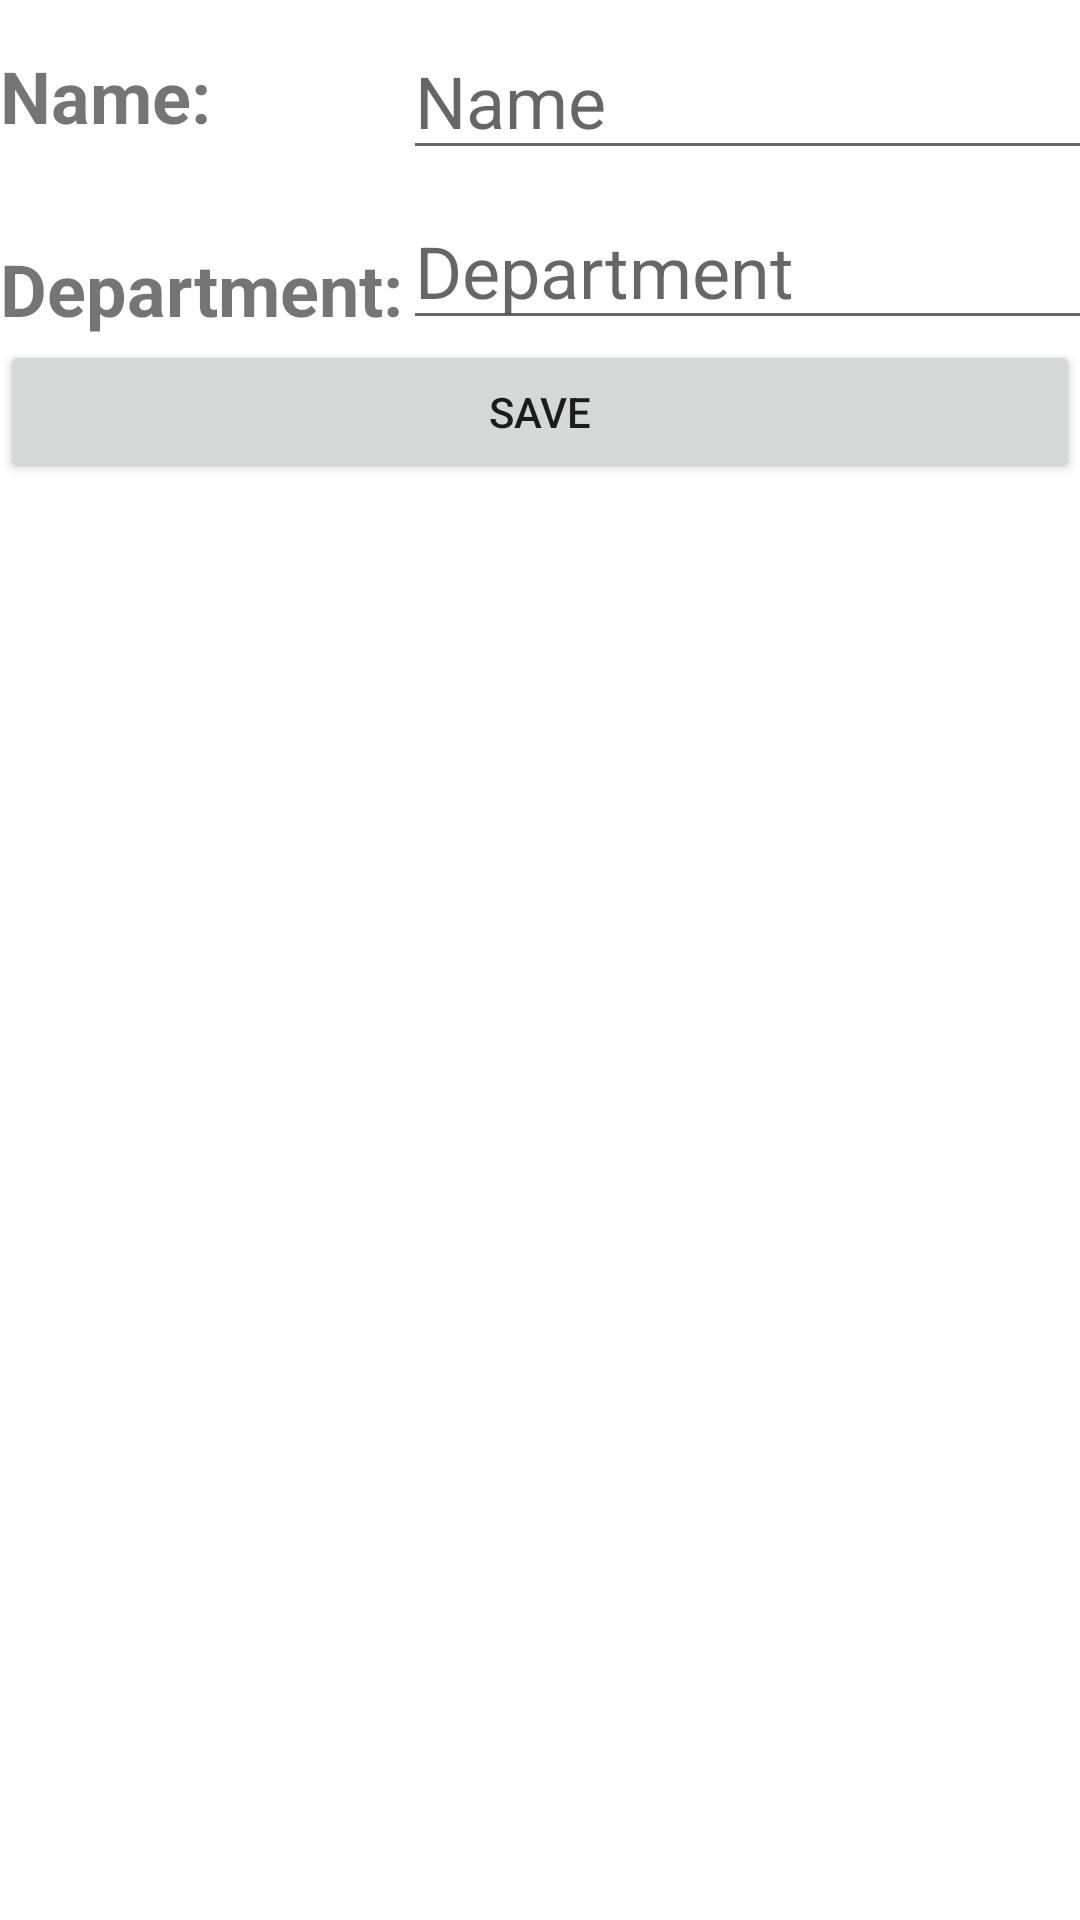

Here is an Android app screen rendered from its layout file. Give the layout XML and the strings, colors and styles it references.
<!-- AndroidManifest.xml: application theme Theme.CreateDB -->
<!-- res/layout/activity_edit.xml -->
<?xml version="1.0" encoding="utf-8"?>
<androidx.constraintlayout.widget.ConstraintLayout xmlns:android="http://schemas.android.com/apk/res/android"
    xmlns:app="http://schemas.android.com/apk/res-auto"
    xmlns:tools="http://schemas.android.com/tools"
    android:layout_width="match_parent"
    android:layout_height="match_parent"
    android:layout_margin="16dp"
    tools:context=".EditActivity">

    <TextView
        android:id="@+id/textViewEditNameLabel"
        android:layout_width="wrap_content"
        android:layout_height="0dp"
        android:gravity="center"
        android:text="@string/name_label"
        android:textSize="24sp"
        android:textStyle="bold"
        app:layout_constraintBottom_toTopOf="@+id/guideline"
        app:layout_constraintStart_toStartOf="parent"
        app:layout_constraintTop_toTopOf="parent" />

    <TextView
        android:id="@+id/textViewEditDepartmentLabel"
        android:layout_width="wrap_content"
        android:layout_height="wrap_content"
        android:layout_marginTop="16dp"
        android:text="@string/department_label"
        android:textSize="24sp"
        android:textStyle="bold"
        app:layout_constraintStart_toStartOf="parent"
        app:layout_constraintTop_toBottomOf="@+id/guideline" />

    <EditText
        android:id="@+id/editTextName"
        android:layout_width="wrap_content"
        android:layout_height="wrap_content"
        android:ems="10"
        android:hint="@string/name_edit"
        android:inputType="textPersonName"
        android:textSize="24sp"
        app:layout_constraintBottom_toTopOf="@+id/guideline"
        app:layout_constraintStart_toEndOf="@+id/textViewEditDepartmentLabel"
        app:layout_constraintTop_toTopOf="parent" />

    <EditText
        android:id="@+id/editTextDepartment"
        android:layout_width="wrap_content"
        android:layout_height="wrap_content"
        android:ems="10"
        android:hint="@string/department_edit"
        android:inputType="textMultiLine"
        android:textSize="24sp"
        app:layout_constraintStart_toEndOf="@+id/textViewEditDepartmentLabel"
        app:layout_constraintTop_toBottomOf="@+id/guideline" />

    <androidx.constraintlayout.widget.Guideline
        android:id="@+id/guideline"
        android:layout_width="wrap_content"
        android:layout_height="wrap_content"
        android:orientation="horizontal"
        app:layout_constraintGuide_percent="0.1" />

    <Button
        android:id="@+id/buttonSave"
        android:layout_width="0dp"
        android:layout_height="wrap_content"
        android:text="@string/button_save"
        app:layout_constraintEnd_toEndOf="parent"
        app:layout_constraintStart_toStartOf="parent"
        app:layout_constraintTop_toBottomOf="@+id/editTextDepartment" />
</androidx.constraintlayout.widget.ConstraintLayout>
<!-- resources referenced by this layout -->
<resources>
  <string name="button_save">Save</string>
  <string name="department_edit">Department</string>
  <string name="department_label">Department:</string>
  <string name="name_edit">Name</string>
  <string name="name_label">Name:</string>
  <style name="Theme.CreateDB" parent="Theme.MaterialComponents.DayNight.DarkActionBar">
          
          <item name="colorPrimary">@color/purple_500</item>
          <item name="colorPrimaryVariant">@color/purple_700</item>
          <item name="colorOnPrimary">@color/white</item>
          
          <item name="colorSecondary">@color/teal_200</item>
          <item name="colorSecondaryVariant">@color/teal_700</item>
          <item name="colorOnSecondary">@color/black</item>
          
          <item name="android:statusBarColor" tools:targetApi="21">?attr/colorPrimaryVariant</item>
          
      </style>
  <!-- not gathered from this repository: default colours our renderer supplied (Android Studio template values) -->
  <color name="purple_500">#FF6200EE</color>
  <color name="purple_700">#FF3700B3</color>
  <color name="teal_200">#FF03DAC5</color>
  <color name="teal_700">#FF018786</color>
  <color name="black">#FF000000</color>
  <color name="white">#FFFFFFFF</color>
</resources>
